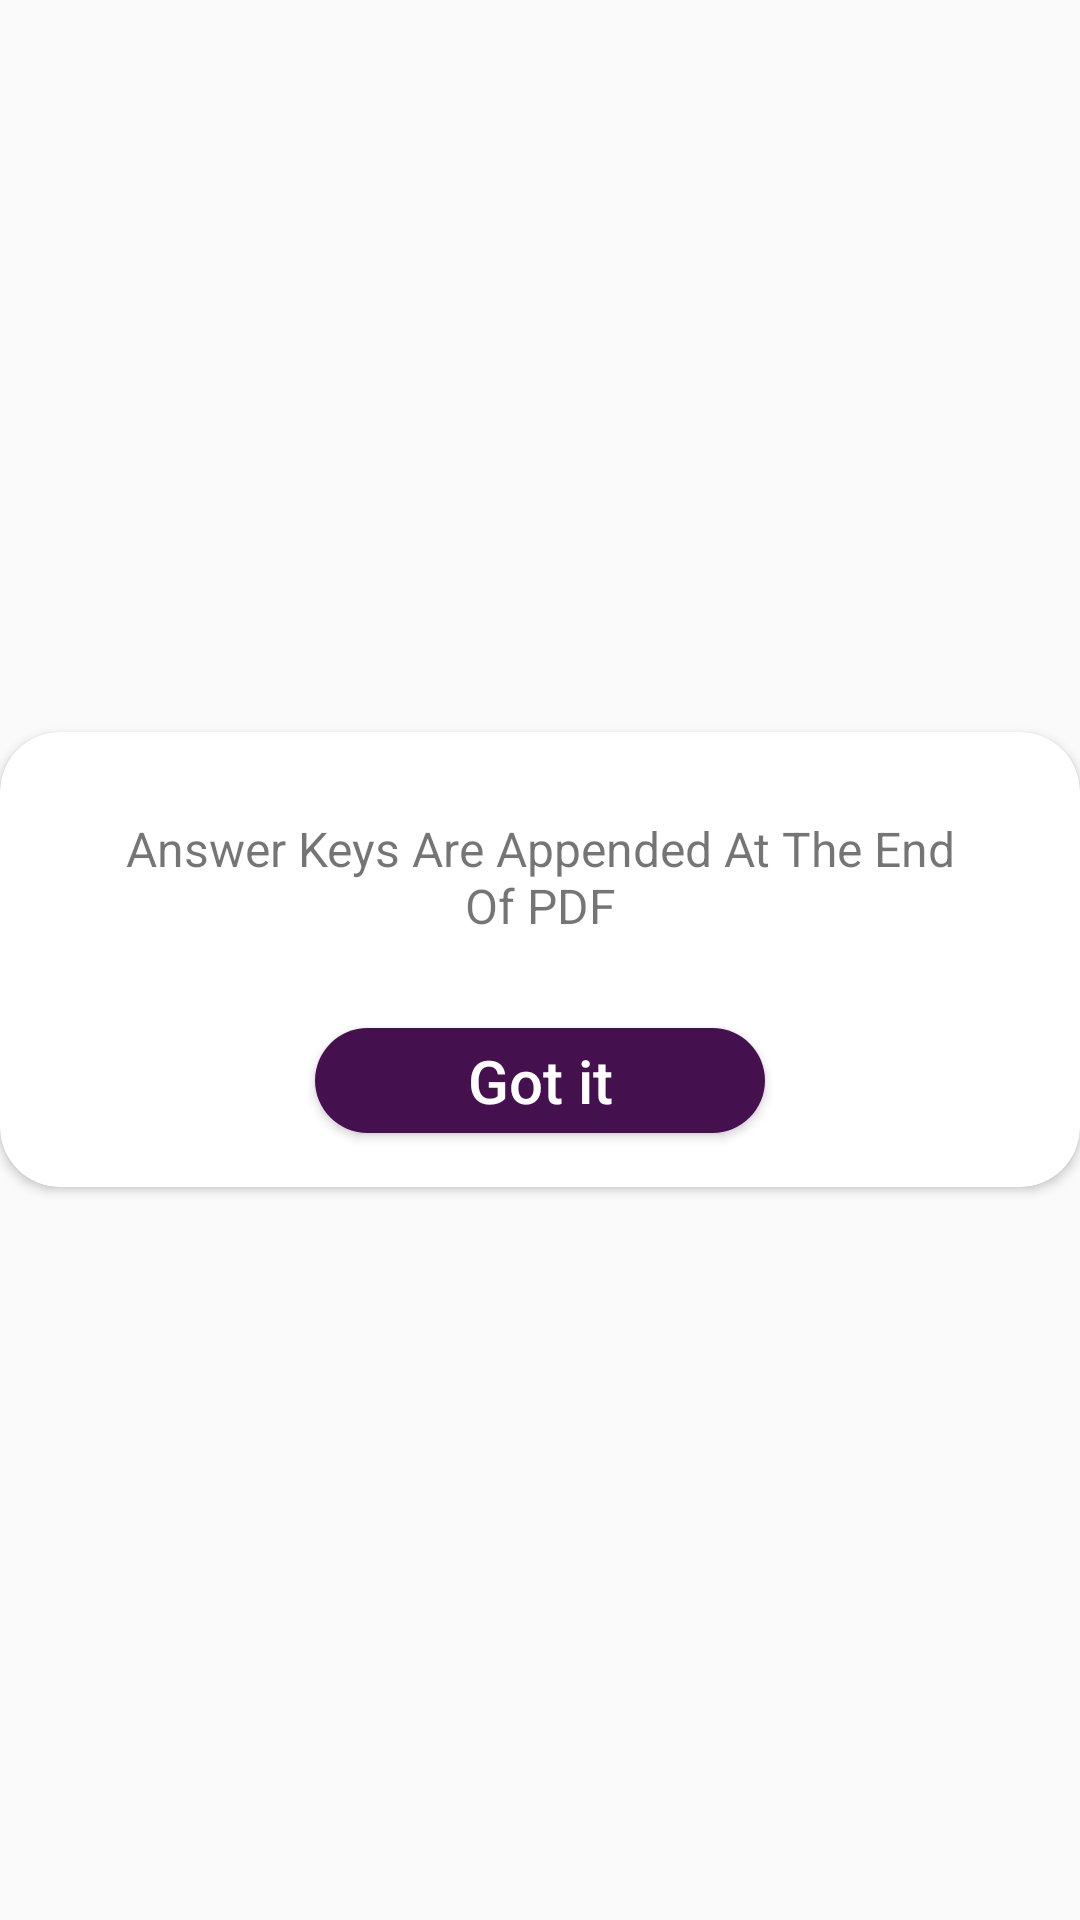

Produce the Android XML layout that renders to this screen, including the resource entries it uses.
<!-- AndroidManifest.xml: application theme AppTheme -->
<!-- res/layout/popup_paper.xml -->
<?xml version="1.0" encoding="utf-8"?>
<RelativeLayout xmlns:android="http://schemas.android.com/apk/res/android"
    android:layout_width="match_parent"
    xmlns:app="http://schemas.android.com/apk/res-auto"
    android:layout_gravity="center"
    android:gravity="center"
    android:layout_height="match_parent"
    android:orientation="vertical">

    <androidx.cardview.widget.CardView
        app:cardCornerRadius="20dp"
        android:layout_width="match_parent"
        android:layout_height="wrap_content"
        android:layout_alignParentTop="true"
        android:background="#ffffff">

        <LinearLayout
            android:layout_width="match_parent"
            android:layout_height="wrap_content"
            android:layout_marginTop="8dp"
            android:layout_marginBottom="8dp"
            android:orientation="vertical">


            <TextView
                android:layout_width="match_parent"
                android:layout_height="wrap_content"
                android:layout_marginLeft="20dp"
                android:padding="20dp"
                android:layout_marginRight="20dp"
                android:text="@string/paperNav"
                android:textAlignment="center"
                android:textSize="16sp" />

            <Button
                android:id="@+id/btnKeyNavOk"
                android:layout_width="150dp"
                android:layout_height="35dp"
                android:layout_gravity="center_horizontal"
                android:layout_marginTop="10dp"
                android:layout_marginBottom="10dp"
                android:background="@drawable/button_back"
                android:text="Got it"
                android:textAllCaps="false"
                android:textColor="#ffffff"
                android:textSize="20sp" />

        </LinearLayout>

    </androidx.cardview.widget.CardView>

</RelativeLayout>
<!-- resources referenced by this layout -->
<resources>
  <!-- drawable button_back (drawable) -->
  <?xml version="1.0" encoding="utf-8"?>
  <shape xmlns:android="http://schemas.android.com/apk/res/android"
      android:shape="rectangle">
  
      <corners android:radius="50dp"/>
  
      <solid
          android:color="@color/colorPrimary"/>
  
  </shape>
  <string name="paperNav">Answer Keys Are Appended At The End Of PDF  </string>
  <style name="AppTheme" parent="Theme.AppCompat.Light.DarkActionBar">
          
          <item name="colorPrimary">@color/colorPrimary</item>
          <item name="colorPrimaryDark">@color/colorPrimaryDark</item>
          <item name="colorAccent">@color/colorAccent</item>
  
      </style>
  <color name="colorPrimary">#44104D</color>
  <color name="colorPrimaryDark">#7C1F8C</color>
  <color name="colorAccent">#1BE24FFE</color>
</resources>
